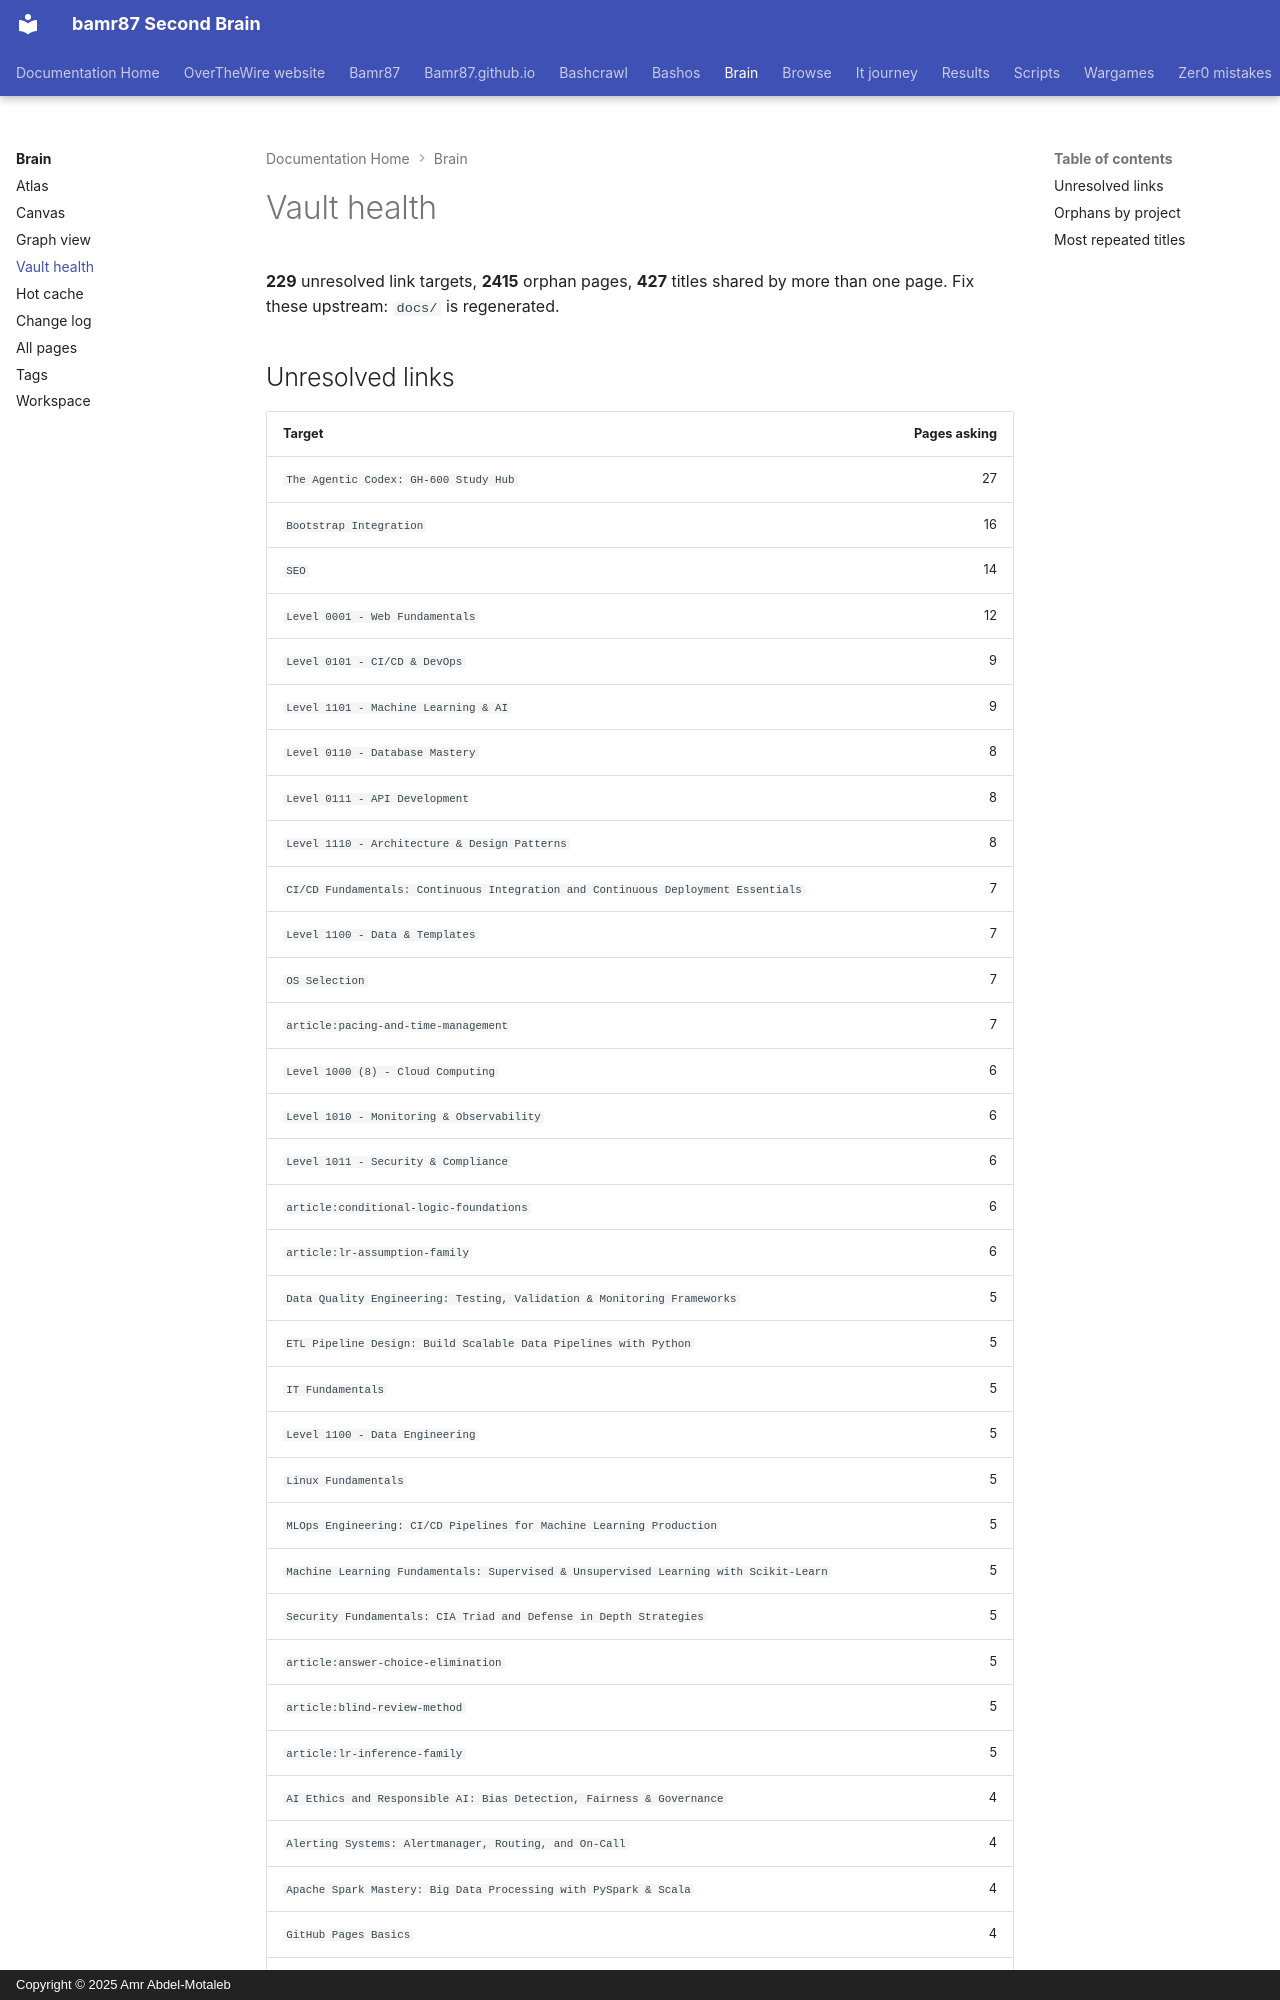

repository: bamr87/README · page: brain/health/index.html · generator: mkdocs · copyright: Copyright © 2025 Amr Abdel-Motaleb

---
category: brain
generated: true
kind: map
tags:
- brain/map
title: Vault health
---
<!-- GENERATED by scripts/context_engine - do not hand-edit; run `python3 -m scripts.context_engine build` -->


# Vault health

**229** unresolved link targets, **2415** orphan pages, **427** titles shared by more than one page. Fix these upstream: `docs/` is regenerated.
